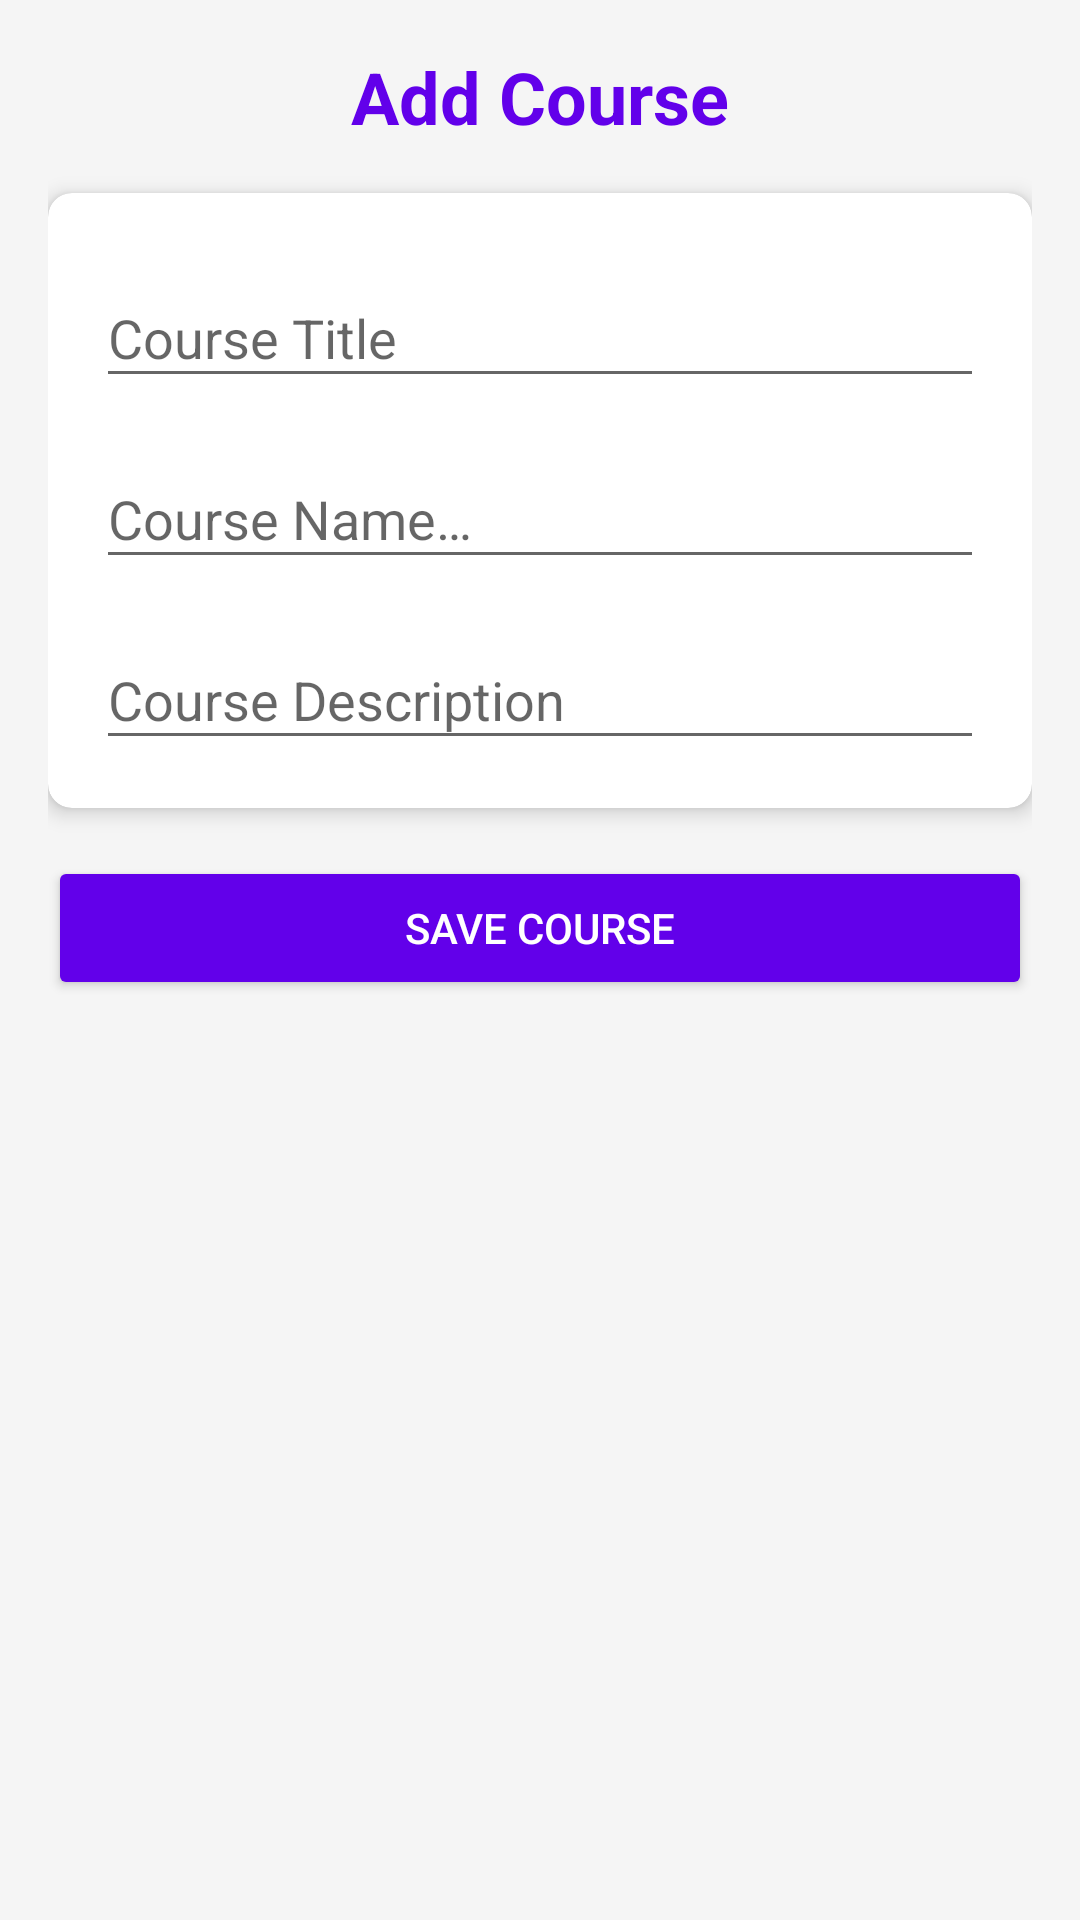

Android layout source for this screen:
<!-- AndroidManifest.xml: application theme Theme.M_LearningOnlineCources -->
<!-- res/layout/activity_add_course.xml -->
<?xml version="1.0" encoding="utf-8"?>
<ScrollView
    xmlns:android="http://schemas.android.com/apk/res/android"
    xmlns:app="http://schemas.android.com/apk/res-auto"
    xmlns:tools="http://schemas.android.com/tools"
    android:layout_width="match_parent"
    android:layout_height="match_parent"
    android:fillViewport="true"
    android:scrollbars="none"
    android:fadeScrollbars="false"
    tools:context=".AddCourseActivity"
    android:background="@color/backgroundColor">

    <LinearLayout
        android:layout_width="match_parent"
        android:layout_height="wrap_content"
        android:orientation="vertical"
        android:padding="16dp">

        
        <TextView
            android:id="@+id/textViewHeader"
            android:layout_width="wrap_content"
            android:layout_height="wrap_content"
            android:text="@string/add_course"
            android:textSize="24sp"
            android:textColor="@color/primaryColor"
            android:textStyle="bold"
            android:gravity="center"
            android:layout_gravity="center"
            android:paddingBottom="16dp" />

        
        <androidx.cardview.widget.CardView
            android:layout_width="match_parent"
            android:layout_height="wrap_content"
            android:layout_marginBottom="16dp"
            app:cardCornerRadius="8dp"
            app:cardElevation="4dp">

            <LinearLayout
                android:layout_width="match_parent"
                android:layout_height="wrap_content"
                android:orientation="vertical"
                android:padding="16dp">

                
                <com.google.android.material.textfield.TextInputLayout
                    android:layout_width="match_parent"
                    android:layout_height="wrap_content"
                    android:hint="@string/course_title">

                    <com.google.android.material.textfield.TextInputEditText
                        android:id="@+id/editTextCourseTitle"
                        android:layout_width="match_parent"
                        android:layout_height="wrap_content" />
                </com.google.android.material.textfield.TextInputLayout>

                
                <com.google.android.material.textfield.TextInputLayout
                    android:layout_width="match_parent"
                    android:layout_height="wrap_content"
                    android:hint="@string/course_name"
                    android:layout_marginTop="8dp">

                    <com.google.android.material.textfield.TextInputEditText
                        android:id="@+id/editTextCourseName"
                        android:layout_width="match_parent"
                        android:layout_height="wrap_content" />
                </com.google.android.material.textfield.TextInputLayout>

                
                <com.google.android.material.textfield.TextInputLayout
                    android:layout_width="match_parent"
                    android:layout_height="wrap_content"
                    android:hint="@string/course_description"
                    android:layout_marginTop="8dp">

                    <com.google.android.material.textfield.TextInputEditText
                        android:id="@+id/editTextCourseDescription"
                        android:layout_width="match_parent"
                        android:layout_height="wrap_content" />
                </com.google.android.material.textfield.TextInputLayout>
            </LinearLayout>
        </androidx.cardview.widget.CardView>

        
        <Button
            android:id="@+id/buttonSaveCourse"
            android:layout_width="match_parent"
            android:layout_height="wrap_content"
            android:text="@string/save_course"
            android:textColor="@android:color/white"
            android:backgroundTint="@color/primaryColor"
            android:drawablePadding="8dp" />
    </LinearLayout>
</ScrollView>
<!-- resources referenced by this layout -->
<resources>
  <color name="backgroundColor">#F5F5F5</color>
  <color name="primaryColor">#6200EA</color>
  <string name="add_course">Add Course</string>
  <string name="course_description">Course Description</string>
  <string name="course_name">Course Name\n\n</string>
  <string name="course_title">Course Title</string>
  <string name="save_course">Save Course</string>
  <style name="Theme.M_LearningOnlineCources" parent="Base.Theme.M_LearningOnlineCources" />
  <style name="Base.Theme.M_LearningOnlineCources" parent="Theme.AppCompat.Light.NoActionBar">
          
          
      </style>
</resources>
